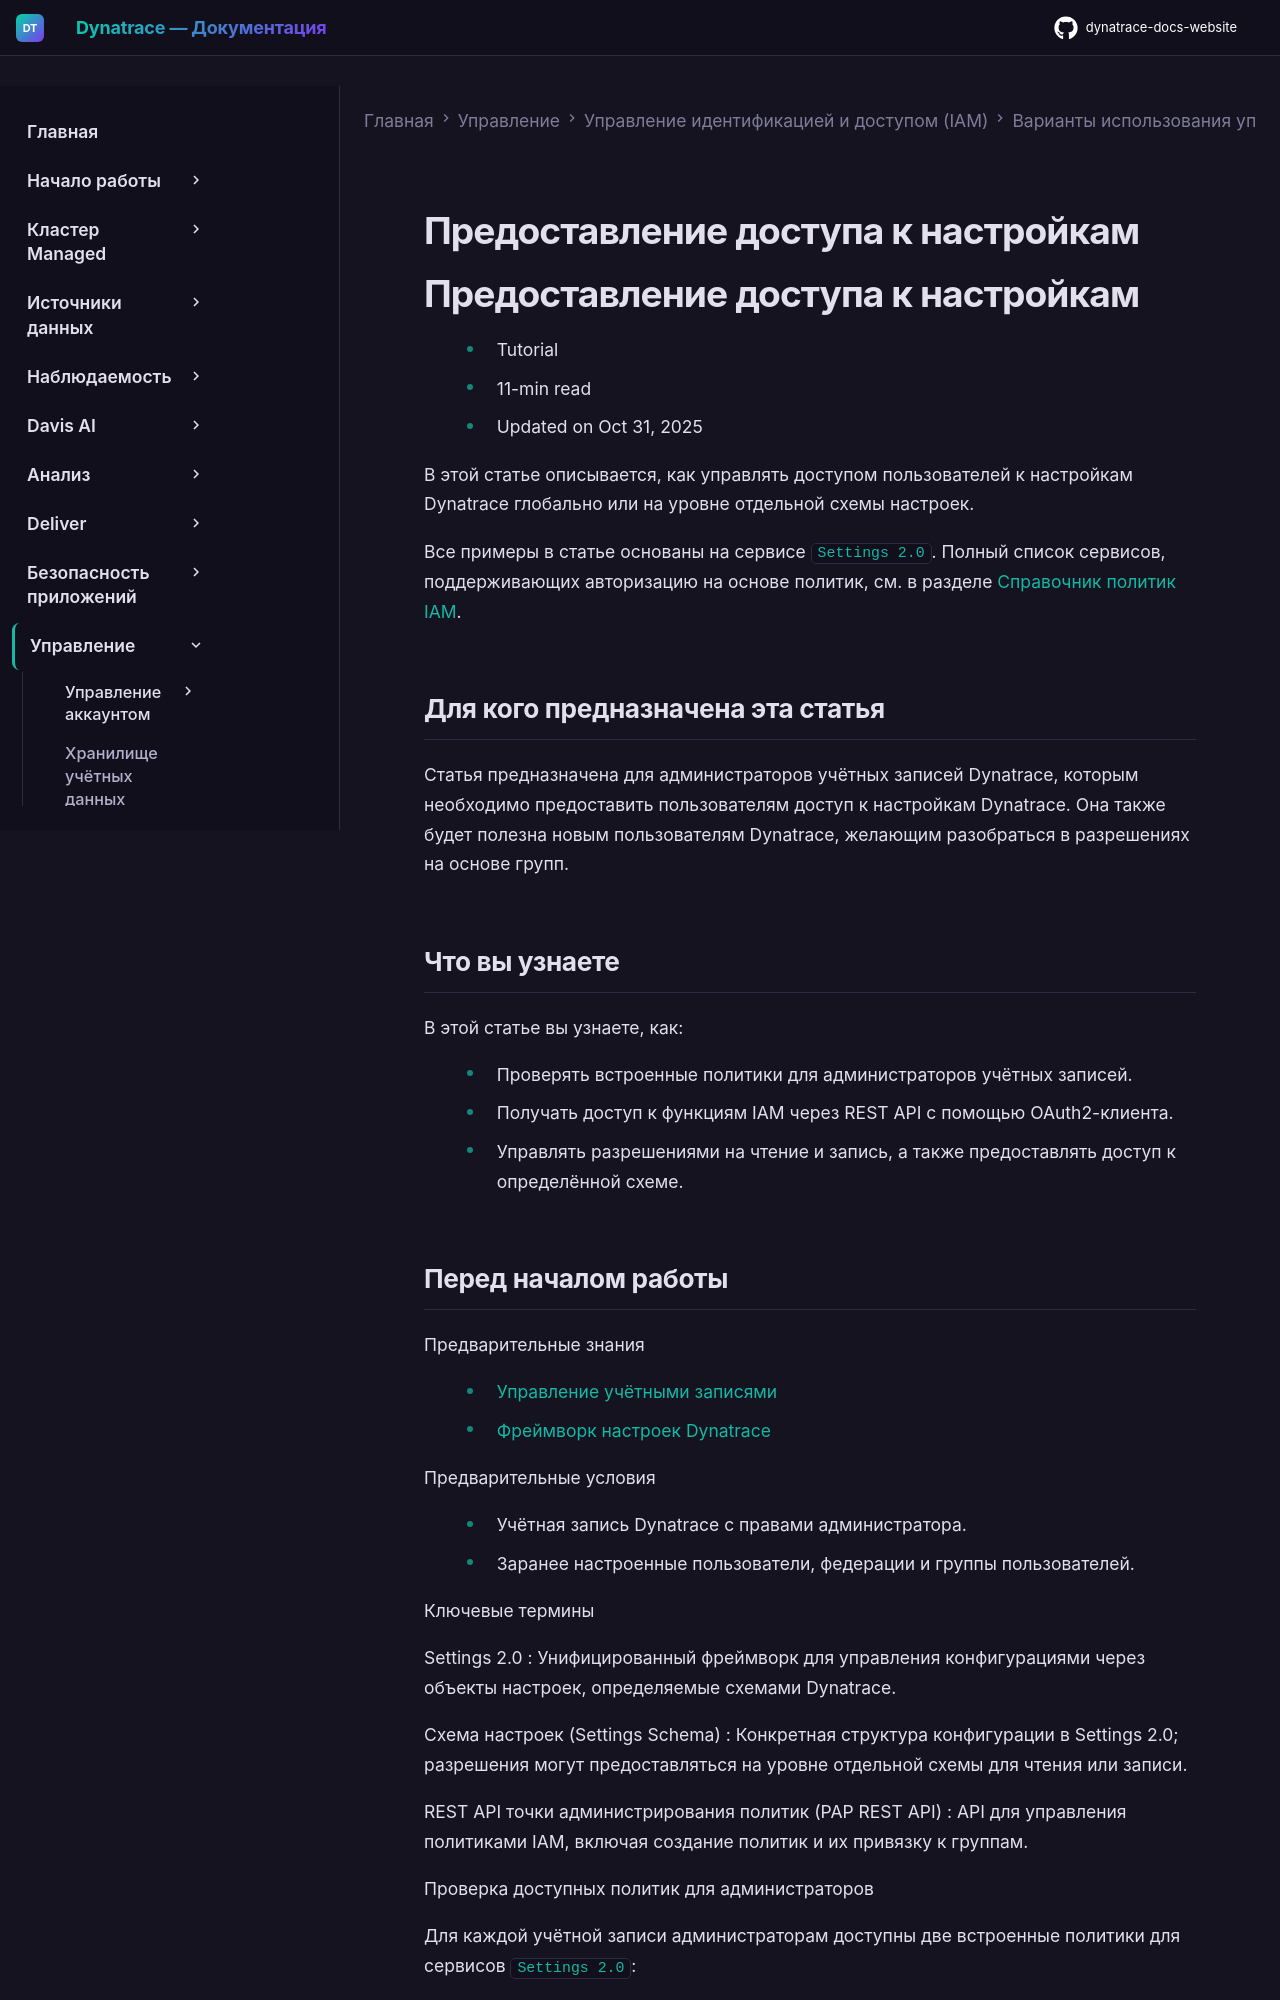

repository: Yerkebulan-Ardabayev/dynatrace-docs-website · page: managed-ru/manage/identity-access-management/use-cases/access-settings/index.html · generator: mkdocs

---
title: Предоставление доступа к настройкам
source: https://docs.dynatrace.com/managed/manage/identity-access-management/use-cases/access-settings
scraped: 2026-05-12T11:24:30.055105
---

# Предоставление доступа к настройкам

# Предоставление доступа к настройкам

* Tutorial
* 11-min read
* Updated on Oct 31, 2025

В этой статье описывается, как управлять доступом пользователей к настройкам Dynatrace глобально или на уровне отдельной схемы настроек.

Все примеры в статье основаны на сервисе [`Settings 2.0`](/managed/manage/settings/settings-20 "Введение в фреймворк Settings 2.0"). Полный список сервисов, поддерживающих авторизацию на основе политик, см. в разделе [Справочник политик IAM](/managed/manage/identity-access-management/permission-management/manage-user-permissions-policies/advanced/iam-policystatements "Полный справочник политик IAM и соответствующих условий для всех сервисов Dynatrace.").

## Для кого предназначена эта статья

Статья предназначена для администраторов учётных записей Dynatrace, которым необходимо предоставить пользователям доступ к настройкам Dynatrace. Она также будет полезна новым пользователям Dynatrace, желающим разобраться в разрешениях на основе групп.

## Что вы узнаете

В этой статье вы узнаете, как:

* Проверять встроенные политики для администраторов учётных записей.
* Получать доступ к функциям IAM через REST API с помощью OAuth2-клиента.
* Управлять разрешениями на чтение и запись, а также предоставлять доступ к определённой схеме.
